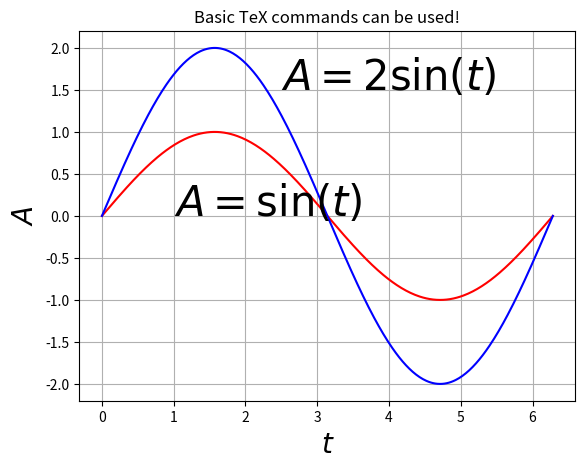

Generate this figure with matplotlib:
#!/usr/bin/env python3

import matplotlib.pyplot as plt
import numpy as np

t = np.linspace(0, 2 * np.pi, 400)
A = np.sin(t)

# Multiple plots:
plt.plot(t, A, 'r', t, 2*A, 'b')


plt.xlabel('$t$', fontsize=20)
plt.ylabel('$A$', fontsize=20)

# Advanced TeX commands can be used if you're willing to fight:
# plt.rc('text', usetex=True)
plt.title(r'Basic TeX commands can be used!')

plt.grid(True)

#TeX strings should be raw:
plt.text(1, 0.0, r'$A=\sin(t)$', fontsize=30)
plt.text(2.5, 1.50, r'$A=2\sin(t)$', fontsize=30)

plt.show()
